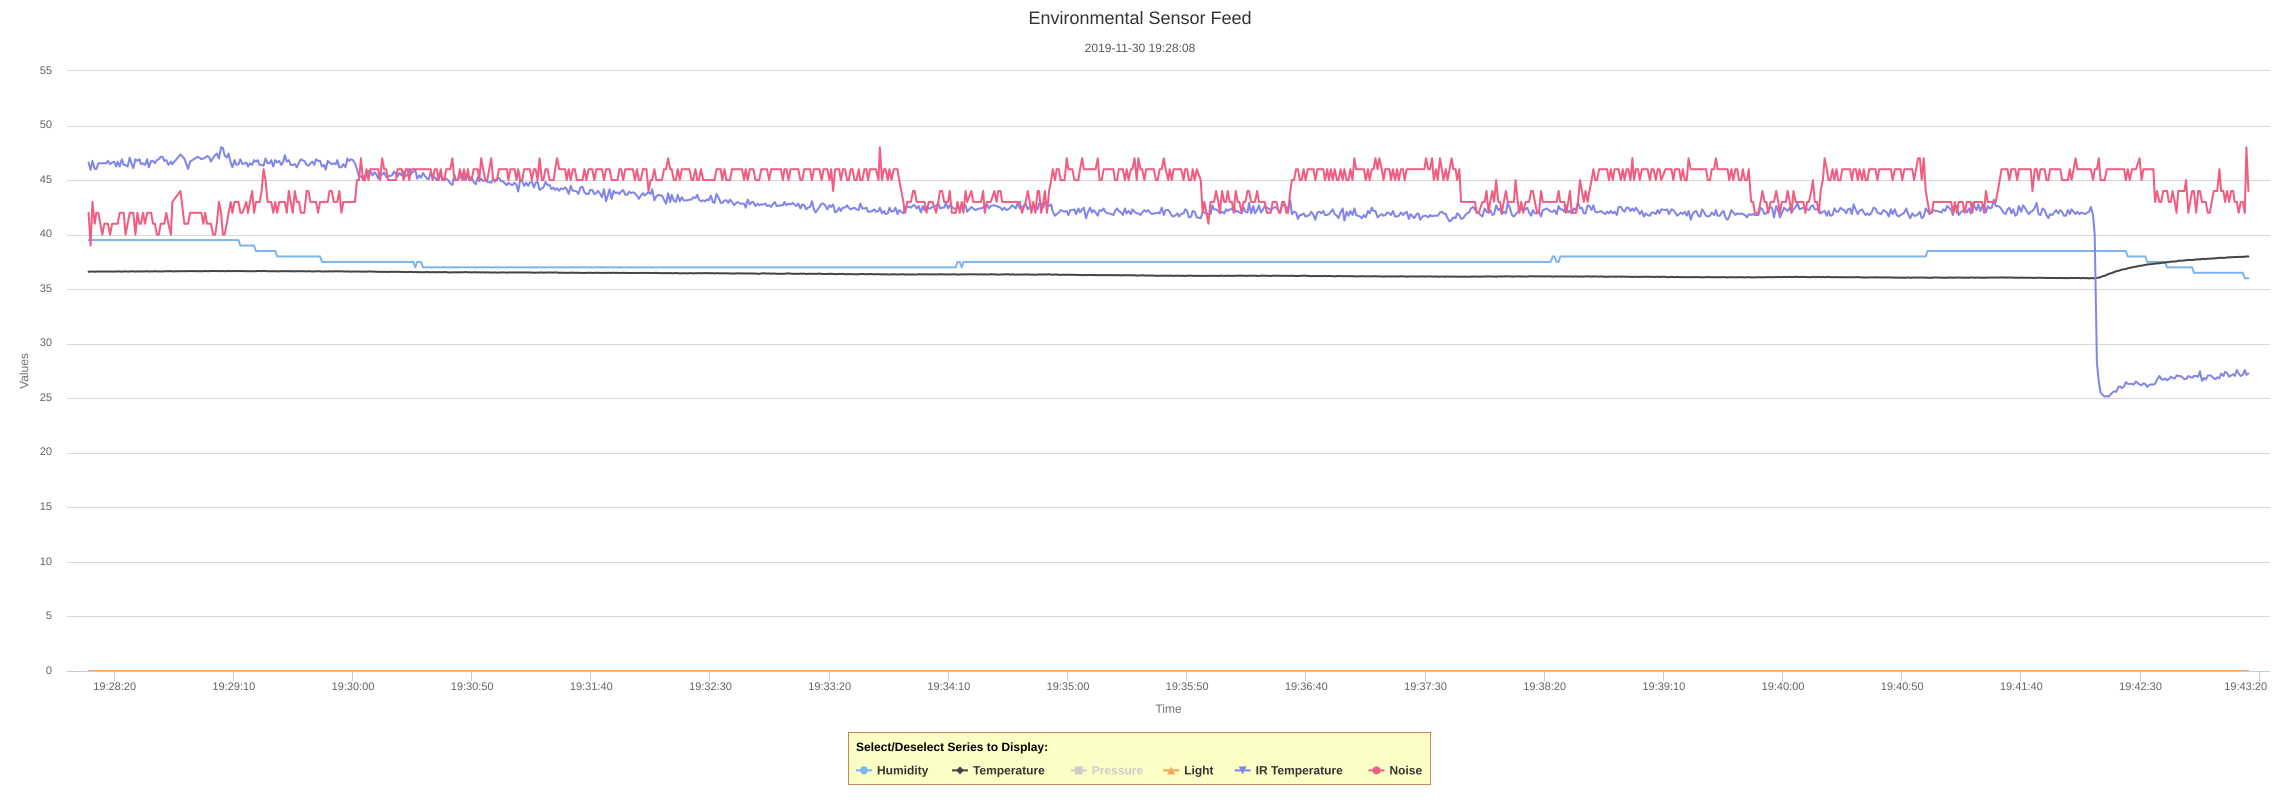

Data behind this chart, as committed beside it:
Time(s), Humidity, Temperature, Light, IR Temperature, Noise
1575142089065, 39.5, 36.6, 0, 46.61, 42
1575142089901, 39.5, 36.61, 0, 45.95, 39
1575142090690, 39.5, 36.62, 0, 46.76, 43
1575142091619, 39.5, 36.59, 0, 46.02, 41
1575142092314, 39.5, 36.62, 0, 46.02, 42
1575142093166, 39.5, 36.62, 0, 46.54, 42
1575142094821, 39.5, 36.62, 0, 46.54, 40
1575142095674, 39.5, 36.62, 0, 46.54, 41
1575142096498, 39.5, 36.62, 0, 46.54, 41
1575142097187, 39.5, 36.62, 0, 46.76, 41
1575142098063, 39.5, 36.62, 0, 46.46, 40
1575142098917, 39.5, 36.61, 0, 46.61, 41
1575142099768, 39.5, 36.61, 0, 46.69, 41
1575142100610, 39.5, 36.63, 0, 46.24, 41
1575142101262, 39.5, 36.62, 0, 46.69, 41
1575142102123, 39.5, 36.63, 0, 46.24, 42
1575142103010, 39.5, 36.6, 0, 46.91, 42
1575142103808, 39.5, 36.63, 0, 46.39, 42
1575142104573, 39.5, 36.63, 0, 46.39, 40
1575142105448, 39.5, 36.62, 0, 46.24, 41
1575142106294, 39.5, 36.62, 0, 47.06, 42
1575142107016, 39.5, 36.64, 0, 46.54, 42
1575142107823, 39.5, 36.63, 0, 46.09, 42
1575142108713, 39.5, 36.61, 0, 46.91, 40
1575142109546, 39.5, 36.63, 0, 46.76, 42
1575142110401, 39.5, 36.63, 0, 46.91, 41
1575142111032, 39.5, 36.62, 0, 46.46, 41
1575142111907, 39.5, 36.63, 0, 46.54, 42
1575142112766, 39.5, 36.63, 0, 46.39, 41
1575142113657, 39.5, 36.65, 0, 46.91, 42
1575142114322, 39.5, 36.62, 0, 46.17, 42
1575142115316, 39.5, 36.63, 0, 46.76, 42
1575142116099, 39.5, 36.63, 0, 46.76, 41
1575142116904, 39.5, 36.65, 0, 46.54, 41
1575142117703, 39.5, 36.63, 0, 46.83, 40
1575142118516, 39.5, 36.63, 0, 46.91, 40
1575142119308, 39.5, 36.63, 0, 47.13, 41
1575142120159, 39.5, 36.62, 0, 47.13, 41
1575142120834, 39.5, 36.65, 0, 46.76, 41
1575142121669, 39.5, 36.64, 0, 46.83, 42
1575142122538, 39.5, 36.64, 0, 46.39, 41
1575142123603, 39.5, 36.66, 0, 46.69, 40
1575142124201, 39.5, 36.63, 0, 46.46, 43
1575142127615, 39.5, 36.65, 0, 47.35, 44
1575142129241, 39.5, 36.65, 0, 46.98, 41
1575142130807, 39.5, 36.65, 0, 46.02, 41
1575142131597, 39.5, 36.66, 0, 46.69, 42
1575142134819, 39.5, 36.65, 0, 47.13, 42
1575142135598, 39.5, 36.65, 0, 47.06, 42
1575142136387, 39.5, 36.64, 0, 46.91, 42
1575142137174, 39.5, 36.65, 0, 46.98, 41
1575142137973, 39.5, 36.67, 0, 47.06, 42
1575142138774, 39.5, 36.65, 0, 47.2, 41
1575142139583, 39.5, 36.65, 0, 47.13, 41
1575142140382, 39.5, 36.66, 0, 46.69, 41
1575142141303, 39.5, 36.67, 0, 47.06, 40
1575142142187, 39.5, 36.66, 0, 47.28, 40
1575142142874, 39.5, 36.66, 0, 47.43, 41
1575142143736, 39.5, 36.66, 0, 46.98, 43
1575142144654, 39.5, 36.65, 0, 48.02, 42
... 1,020 more rows
